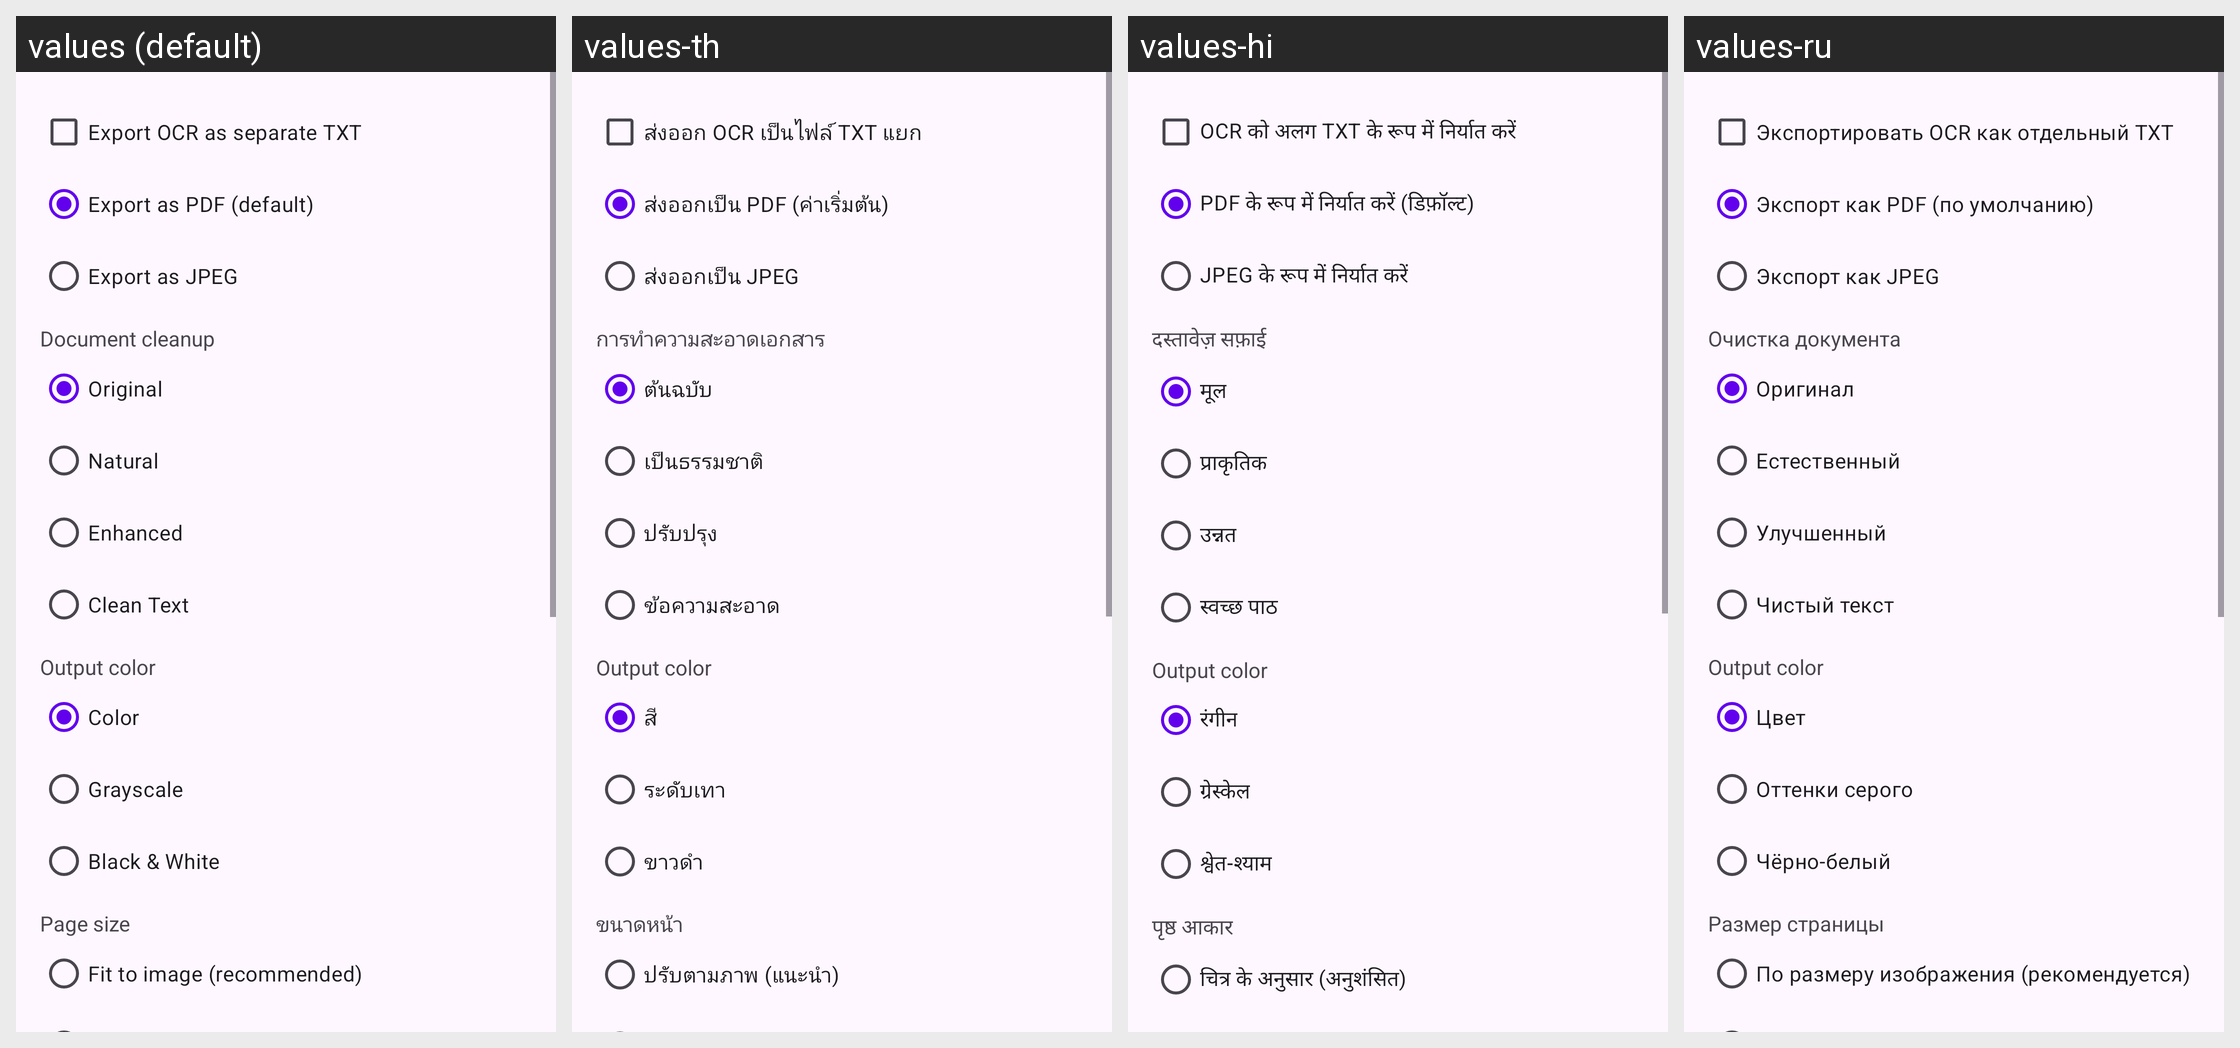

Locale-by-locale string values for the Android screen shown in this grid:
Android screen res/layout/dialog_export_options.xml rendered under 4 locales, left to right: values (default), values-th, values-hi, values-ru. Device: Nexus 5 (rendered at 1080×1920; each locale shown at half size, 540×960, under a caption strip naming it); theme Theme.MakeACopy.
Other locales in the repository, not shown: values-ar, values-cs, values-da, values-de, values-el, values-es, values-fa, values-fr, values-hu, values-it, values-nb, values-nl, values-pl, values-pt, values-ro, values-sk, values-sv, values-tr, values-zh.
Strings drawn on this screen, with the default value and each locale's value (text and hints the layout hard-codes, and strings that could not be matched under every locale, appear in the picture but are not listed):

include_ocr_text
  values: Export OCR as separate TXT
  values-th: ส่งออก OCR เป็นไฟล์ TXT แยก
  values-hi: OCR को अलग TXT के रूप में निर्यात करें
  values-ru: Экспортировать OCR как отдельный TXT

export_as_pdf
  values: Export as PDF (default)
  values-th: ส่งออกเป็น PDF (ค่าเริ่มต้น)
  values-hi: PDF के रूप में निर्यात करें (डिफ़ॉल्ट)
  values-ru: Экспорт как PDF (по умолчанию)

export_as_jpeg
  values: Export as JPEG
  values-th: ส่งออกเป็น JPEG
  values-hi: JPEG के रूप में निर्यात करें
  values-ru: Экспорт как JPEG

document_cleanup_title
  values: Document cleanup
  values-th: การทำความสะอาดเอกสาร
  values-hi: दस्तावेज़ सफ़ाई
  values-ru: Очистка документа

document_cleanup_original
  values: Original
  values-th: ต้นฉบับ
  values-hi: मूल
  values-ru: Оригинал

document_cleanup_natural
  values: Natural
  values-th: เป็นธรรมชาติ
  values-hi: प्राकृतिक
  values-ru: Естественный

document_cleanup_enhanced
  values: Enhanced
  values-th: ปรับปรุง
  values-hi: उन्नत
  values-ru: Улучшенный

document_cleanup_clean_text
  values: Clean Text
  values-th: ข้อความสะอาด
  values-hi: स्वच्छ पाठ
  values-ru: Чистый текст

output_color_title
  values: Output color
  values-th: Output color  [not translated; the default value is used]
  values-hi: Output color  [not translated; the default value is used]
  values-ru: Output color  [not translated; the default value is used]

pdf_bw_mode_none
  values: Color
  values-th: สี
  values-hi: रंगीन
  values-ru: Цвет

convert_to_grayscale
  values: Grayscale
  values-th: ระดับเทา
  values-hi: ग्रेस्केल
  values-ru: Оттенки серого

pdf_bw_mode_robust
  values: Black & White
  values-th: ขาวดำ
  values-hi: श्वेत-श्याम
  values-ru: Чёрно-белый

page_format_label
  values: Page size
  values-th: ขนาดหน้า
  values-hi: पृष्ठ आकार
  values-ru: Размер страницы

page_format_fit
  values: Fit to image (recommended)
  values-th: ปรับตามภาพ (แนะนำ)
  values-hi: चित्र के अनुसार (अनुशंसित)
  values-ru: По размеру изображения (рекомендуется)

jpeg_mode_none
  values: Color
  values-th: สี
  values-hi: रंगीन
  values-ru: Цвет

jpeg_mode_auto
  values: Grayscale
  values-th: ระดับเทา
  values-hi: ग्रेस्केल
  values-ru: Оттенки серого

jpeg_mode_bw_text
  values: Black & White
  values-th: ขาวดำ
  values-hi: श्वेत-श्याम
  values-ru: Чёрно-белый
